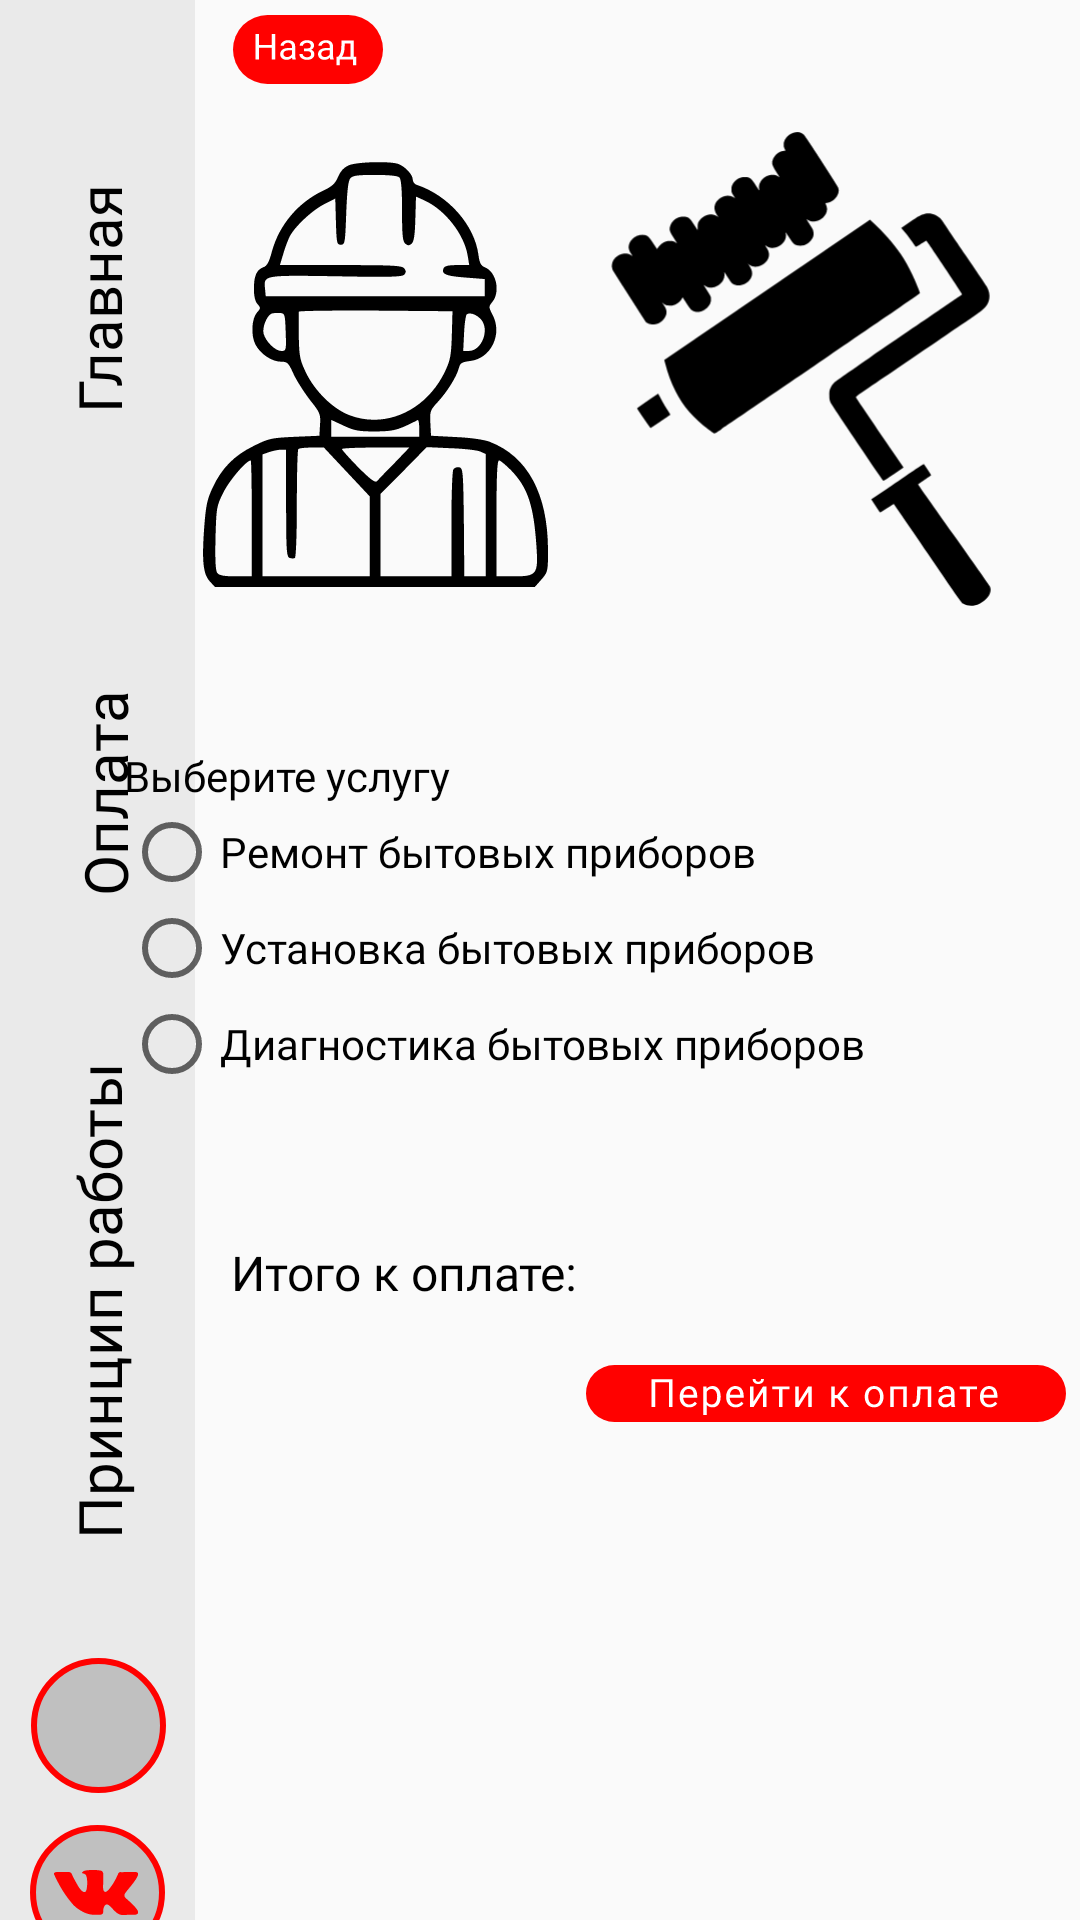

Write the Android layout XML for this screen, with the resource values it uses.
<!-- AndroidManifest.xml: application theme Theme.EQS -->
<!-- res/layout/activity_zxc_rem.xml -->
<?xml version="1.0" encoding="utf-8"?>
<android.support.constraint.ConstraintLayout xmlns:android="http://schemas.android.com/apk/res/android"
    xmlns:app="http://schemas.android.com/apk/res-auto"
    xmlns:tools="http://schemas.android.com/tools"
    android:layout_width="match_parent"
    android:layout_height="match_parent"
    tools:context=".zxc_rem">

    <android.support.constraint.ConstraintLayout
        android:id="@+id/constraintLayout"
        android:layout_width="65dp"
        android:layout_height="683dp"
        android:background="@color/LeftPanel"
        app:layout_constraintBottom_toBottomOf="parent"
        app:layout_constraintStart_toStartOf="parent"
        app:layout_constraintTop_toTopOf="parent">


        <TextView
            android:id="@+id/contacts"
            android:layout_width="179dp"
            android:layout_height="153dp"
            android:layout_marginBottom="152dp"
            android:fontFamily="@font/roboto"
            android:gravity="center"
            android:rotation="270"
            android:text="@string/Dostavka"
            android:textColor="@color/black"
            android:textSize="20sp"
            app:layout_constraintBottom_toBottomOf="parent"
            app:layout_constraintEnd_toEndOf="parent"
            app:layout_constraintStart_toStartOf="parent" />

        <TextView
            android:id="@+id/contacts2"
            android:layout_width="100dp"
            android:layout_height="145dp"
            android:layout_marginBottom="20dp"
            android:fontFamily="@font/roboto"
            android:gravity="center"
            android:rotation="270"
            android:text="@string/Oplata"
            android:textColor="@color/black"
            android:textSize="20sp"
            app:layout_constraintBottom_toTopOf="@+id/contacts"
            app:layout_constraintEnd_toEndOf="parent"
            app:layout_constraintHorizontal_bias="0.457"
            app:layout_constraintStart_toStartOf="parent" />

        <TextView
            android:id="@+id/contacts3"
            android:layout_width="100dp"
            android:layout_height="145dp"
            android:layout_marginBottom="20dp"
            android:fontFamily="@font/roboto"
            android:gravity="center"
            android:rotation="270"
            android:text="@string/Glavnaya"
            android:textColor="@color/black"
            android:textSize="20sp"
            app:layout_constraintBottom_toTopOf="@+id/contacts2"
            app:layout_constraintEnd_toEndOf="parent"
            app:layout_constraintHorizontal_bias="0.514"
            app:layout_constraintStart_toStartOf="parent" />

        <ImageButton
            android:id="@+id/imageButton"
            android:layout_width="48dp"
            android:layout_height="48dp"
            android:background="@android:color/transparent"
            android:contentDescription="@string/Sales_icon"
            app:layout_constraintBottom_toBottomOf="parent"
            app:layout_constraintEnd_toEndOf="parent"
            app:layout_constraintStart_toStartOf="parent"
            app:layout_constraintTop_toBottomOf="@+id/contacts"
            app:layout_constraintVertical_bias="0.393"
            app:srcCompat="@drawable/ic_ellipse"
            tools:ignore="DuplicateSpeakableTextCheck,ImageContrastCheck" />

        <ImageButton
            android:id="@+id/imageButton2"
            android:layout_width="49dp"
            android:layout_height="48dp"
            android:background="@android:color/transparent"
            android:contentDescription="@string/Sales_icon"
            app:layout_constraintBottom_toBottomOf="parent"
            app:layout_constraintEnd_toEndOf="parent"
            app:layout_constraintStart_toStartOf="parent"
            app:layout_constraintTop_toBottomOf="@+id/imageButton"
            app:srcCompat="@drawable/ic_ellipse"
            tools:ignore="ImageContrastCheck" />

        <ImageView
            android:id="@+id/imageView3"
            android:layout_width="24dp"
            android:layout_height="24dp"
            android:contentDescription="@string/app_name"
            app:layout_constraintBottom_toBottomOf="@+id/imageButton"
            app:layout_constraintEnd_toEndOf="@+id/imageButton"
            app:layout_constraintStart_toStartOf="@+id/imageButton"
            app:layout_constraintTop_toTopOf="@+id/imageButton"
            app:srcCompat="@drawable/ic_instagram"
            tools:ignore="ImageContrastCheck" />

        <ImageView
            android:id="@+id/imageView5"
            android:layout_width="29dp"
            android:layout_height="19dp"
            android:contentDescription="@string/app_name"
            app:layout_constraintBottom_toBottomOf="@+id/imageButton2"
            app:layout_constraintEnd_toEndOf="@+id/imageButton2"
            app:layout_constraintStart_toStartOf="@+id/imageButton2"
            app:layout_constraintTop_toTopOf="@+id/imageButton2"
            app:srcCompat="@drawable/ic_vk"
            tools:ignore="ImageContrastCheck" />

    </android.support.constraint.ConstraintLayout>

    <ImageButton
        android:id="@+id/backspaceGamePad"
        android:layout_width="73dp"
        android:layout_height="33dp"
        android:background="@android:color/transparent"
        android:contentDescription="@string/Description"
        app:layout_constraintEnd_toEndOf="parent"
        app:layout_constraintHorizontal_bias="0.0"
        app:layout_constraintStart_toEndOf="@+id/constraintLayout"
        app:layout_constraintTop_toTopOf="parent"
        app:srcCompat="@drawable/ic_backspace"
        tools:ignore="DuplicateSpeakableTextCheck" />

    <ImageView
        android:id="@+id/imageView16"
        android:layout_width="161dp"
        android:layout_height="161dp"
        android:layout_marginTop="44dp"
        android:contentDescription="@string/Glavnaya"
        app:layout_constraintEnd_toStartOf="@+id/imageView18"
        app:layout_constraintHorizontal_bias="0.437"
        app:layout_constraintStart_toEndOf="@+id/constraintLayout"
        app:layout_constraintTop_toTopOf="parent"
        app:srcCompat="@drawable/ic_rem" />


    <ImageView
        android:id="@+id/imageView18"
        android:layout_width="170dp"
        android:layout_height="158dp"
        android:layout_marginTop="44dp"
        android:layout_marginEnd="8dp"
        android:contentDescription="@string/Glavnaya"
        app:layout_constraintEnd_toEndOf="parent"
        app:layout_constraintTop_toTopOf="parent"
        app:srcCompat="@drawable/ic_valik" />

    <RadioGroup
        android:id="@+id/radioGroup2"
        android:layout_width="314dp"
        android:layout_height="130dp"
        android:layout_marginTop="44dp"
        app:layout_constraintEnd_toEndOf="@+id/imageView18"
        app:layout_constraintHorizontal_bias="0.59"
        app:layout_constraintStart_toStartOf="@+id/imageView16"
        app:layout_constraintTop_toBottomOf="@+id/imageView16">

        <TextView
            android:id="@+id/textView35"
            android:layout_width="match_parent"
            android:layout_height="wrap_content"
            android:fontFamily="@font/roboto_bold"
            android:text="@string/zxc"
            android:textColor="@color/black" />

        <RadioButton
            android:id="@+id/radioButton"
            android:layout_width="match_parent"
            android:layout_height="wrap_content"
            android:fontFamily="@font/roboto"
            android:text="@string/zxcRB1Rem"
            android:textColor="@color/black"
            tools:ignore="TouchTargetSizeCheck" />

        <RadioButton
            android:id="@+id/radioButton2"
            android:layout_width="match_parent"
            android:layout_height="wrap_content"
            android:fontFamily="@font/roboto"
            android:text="@string/zxcRB2Rem"
            android:textColor="@color/black"
            tools:ignore="TouchTargetSizeCheck" />

        <RadioButton
            android:id="@+id/radioButton3"
            android:layout_width="match_parent"
            android:layout_height="wrap_content"
            android:fontFamily="@font/roboto"
            android:text="@string/zxcRB3Rem"
            android:textColor="@color/black"
            tools:ignore="TouchTargetSizeCheck" />
    </RadioGroup>

    <ImageButton
        android:id="@+id/goPayButton"
        android:layout_width="wrap_content"
        android:layout_height="wrap_content"
        android:layout_marginTop="76dp"
        android:background="@android:color/transparent"
        app:layout_constraintEnd_toEndOf="@+id/radioGroup2"
        app:layout_constraintHorizontal_bias="1.0"
        app:layout_constraintStart_toEndOf="@+id/constraintLayout"
        app:layout_constraintTop_toBottomOf="@+id/radioGroup2"
        app:srcCompat="@drawable/ic_go_pay"
        android:contentDescription="@string/Add"
        tools:ignore="SpeakableTextPresentCheck,TouchTargetSizeCheck" />

    <TextView
        android:id="@+id/textView36"
        android:layout_width="wrap_content"
        android:layout_height="wrap_content"
        android:fontFamily="@font/roboto_bold"
        android:text="@string/zxcPay"
        android:textColor="@color/black"
        android:textSize="16sp"
        app:layout_constraintBottom_toBottomOf="@+id/itog"
        app:layout_constraintEnd_toStartOf="@+id/itog"
        app:layout_constraintHorizontal_bias="0.123"
        app:layout_constraintStart_toEndOf="@+id/constraintLayout"
        app:layout_constraintTop_toTopOf="@+id/itog"
        app:layout_constraintVertical_bias="1.0" />

    <TextView
        android:id="@+id/itog"
        android:layout_width="wrap_content"
        android:layout_height="wrap_content"
        android:layout_marginEnd="76dp"
        android:layout_marginBottom="20dp"
        android:fontFamily="@font/roboto"
        android:textColor="@color/black"
        android:textSize="16sp"
        app:layout_constraintBottom_toTopOf="@+id/goPayButton"
        app:layout_constraintEnd_toEndOf="@+id/goPayButton" />

</android.support.constraint.ConstraintLayout>
<!-- resources referenced by this layout -->
<resources>
  <color name="LeftPanel">#EAEAEA</color>
  <color name="black">#FF000000</color>
  <!-- drawable ic_backspace: vector/xml drawable (drawable, 6941 chars, omitted) -->
  <!-- drawable ic_ellipse (drawable) -->
  <vector xmlns:android="http://schemas.android.com/apk/res/android"
      android:width="45dp"
      android:height="45dp"
      android:viewportWidth="45"
      android:viewportHeight="45">
    <path
        android:pathData="M22.5,22.5m-21.5,0a21.5,21.5 0,1 1,43 0a21.5,21.5 0,1 1,-43 0"
        android:strokeWidth="2"
        android:fillColor="#C0C0C0"
        android:strokeColor="#FF0100"/>
  </vector>
  <!-- drawable ic_go_pay: vector/xml drawable (drawable, 10147 chars, omitted) -->
  <!-- drawable ic_rem: vector/xml drawable (drawable, 3305 chars, omitted) -->
  <!-- drawable ic_valik: vector/xml drawable (drawable, 4481 chars, omitted) -->
  <!-- drawable ic_vk: vector/xml drawable (drawable, 4220 chars, omitted) -->
  <string name="Add">Адрес:</string>
  <string name="Description">Описание:</string>
  <string name="Dostavka">Принцип работы</string>
  <string name="Glavnaya">Главная</string>
  <string name="Oplata">Оплата</string>
  <string name="Sales_icon">Sales</string>
  <string name="app_name">EQService</string>
  <string name="zxc">Выберите услугу</string>
  <string name="zxcPay">Итого к оплате:</string>
  <string name="zxcRB1Rem">Ремонт бытовых приборов</string>
  <string name="zxcRB2Rem">Установка бытовых приборов</string>
  <string name="zxcRB3Rem">Диагностика бытовых приборов</string>
  <style name="Theme.EQS" parent="Theme.AppCompat.Light.NoActionBar">
          
          <item name="colorPrimary">@color/purple_500</item>
          <item name="colorPrimaryDark">@color/purple_700</item>
          <item name="colorAccent">@color/teal_200</item>
          
          <item name="android:windowFullscreen">true</item>
      </style>
  <color name="purple_500">#FF6200EE</color>
  <color name="purple_700">#FF3700B3</color>
  <color name="teal_200">#FF03DAC5</color>
</resources>
